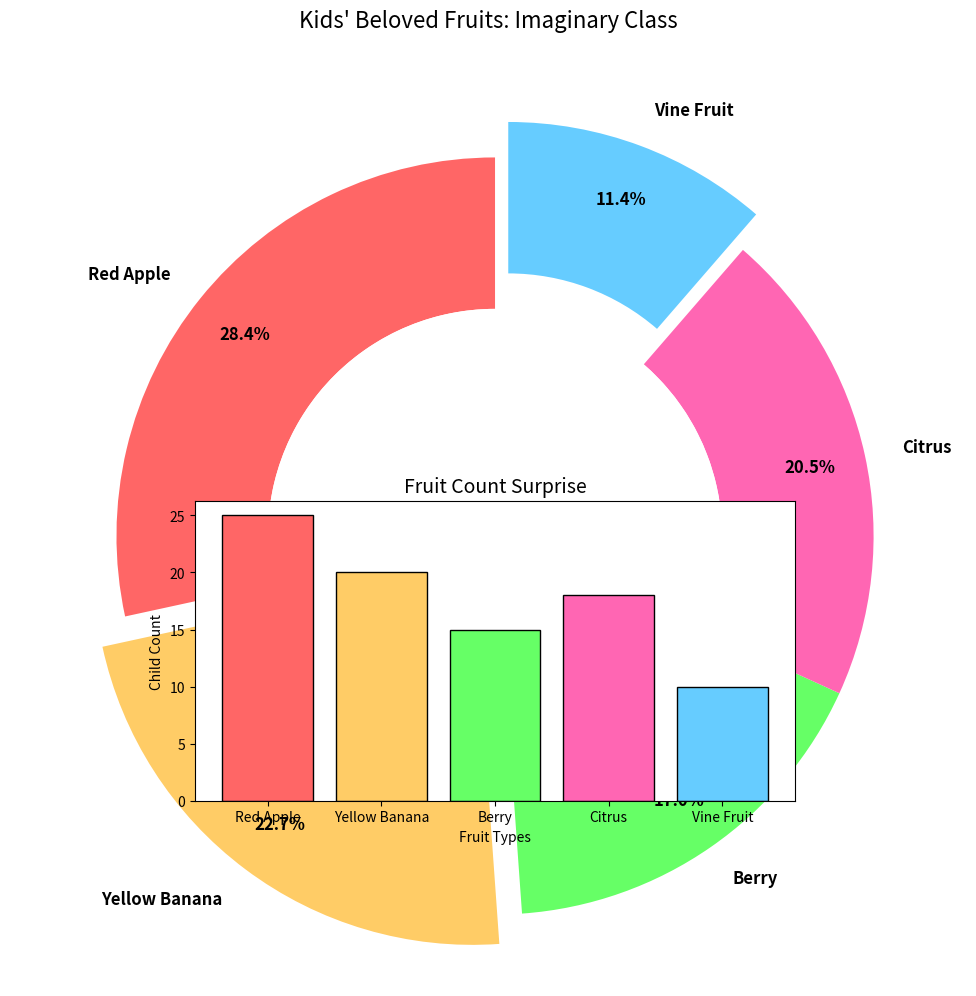

Python code for this plot:
import matplotlib.pyplot as plt

fruits = ['Red Apple', 'Yellow Banana', 'Berry', 'Citrus', 'Vine Fruit']
preferences = [25, 20, 15, 18, 10]

# New set of colors
colors = ['#ff6666', '#ffcc66', '#66ff66', '#ff66b3', '#66ccff']

fig, ax = plt.subplots(figsize=(10, 10))
wedges, texts, autotexts = ax.pie(
    preferences,
    labels=fruits,
    autopct='%1.1f%%',
    startangle=90,
    colors=colors,
    pctdistance=0.85,
    wedgeprops=dict(width=0.4),
    explode=[0, 0.1, 0, 0, 0.1]
)

ax.axis('equal')
plt.setp(texts, size=12, weight="bold", va="center")
plt.setp(autotexts, size=12, weight="bold", color="black")

plt.title("Kids' Beloved Fruits: Imaginary Class", fontsize=16, y=1.05)

centre_circle = plt.Circle((0, 0), 0.60, fc='white')
fig.gca().add_artist(centre_circle)

ax1 = fig.add_axes([0.2, 0.2, 0.6, 0.3])
ax1.bar(fruits, preferences, color=colors, edgecolor='black')

ax1.set_title("Fruit Count Surprise", fontsize=14)
ax1.set_ylabel("Child Count")
ax1.set_xlabel("Fruit Types")
ax1.grid(False)

ax.axis('equal')
plt.tight_layout()
plt.show()
